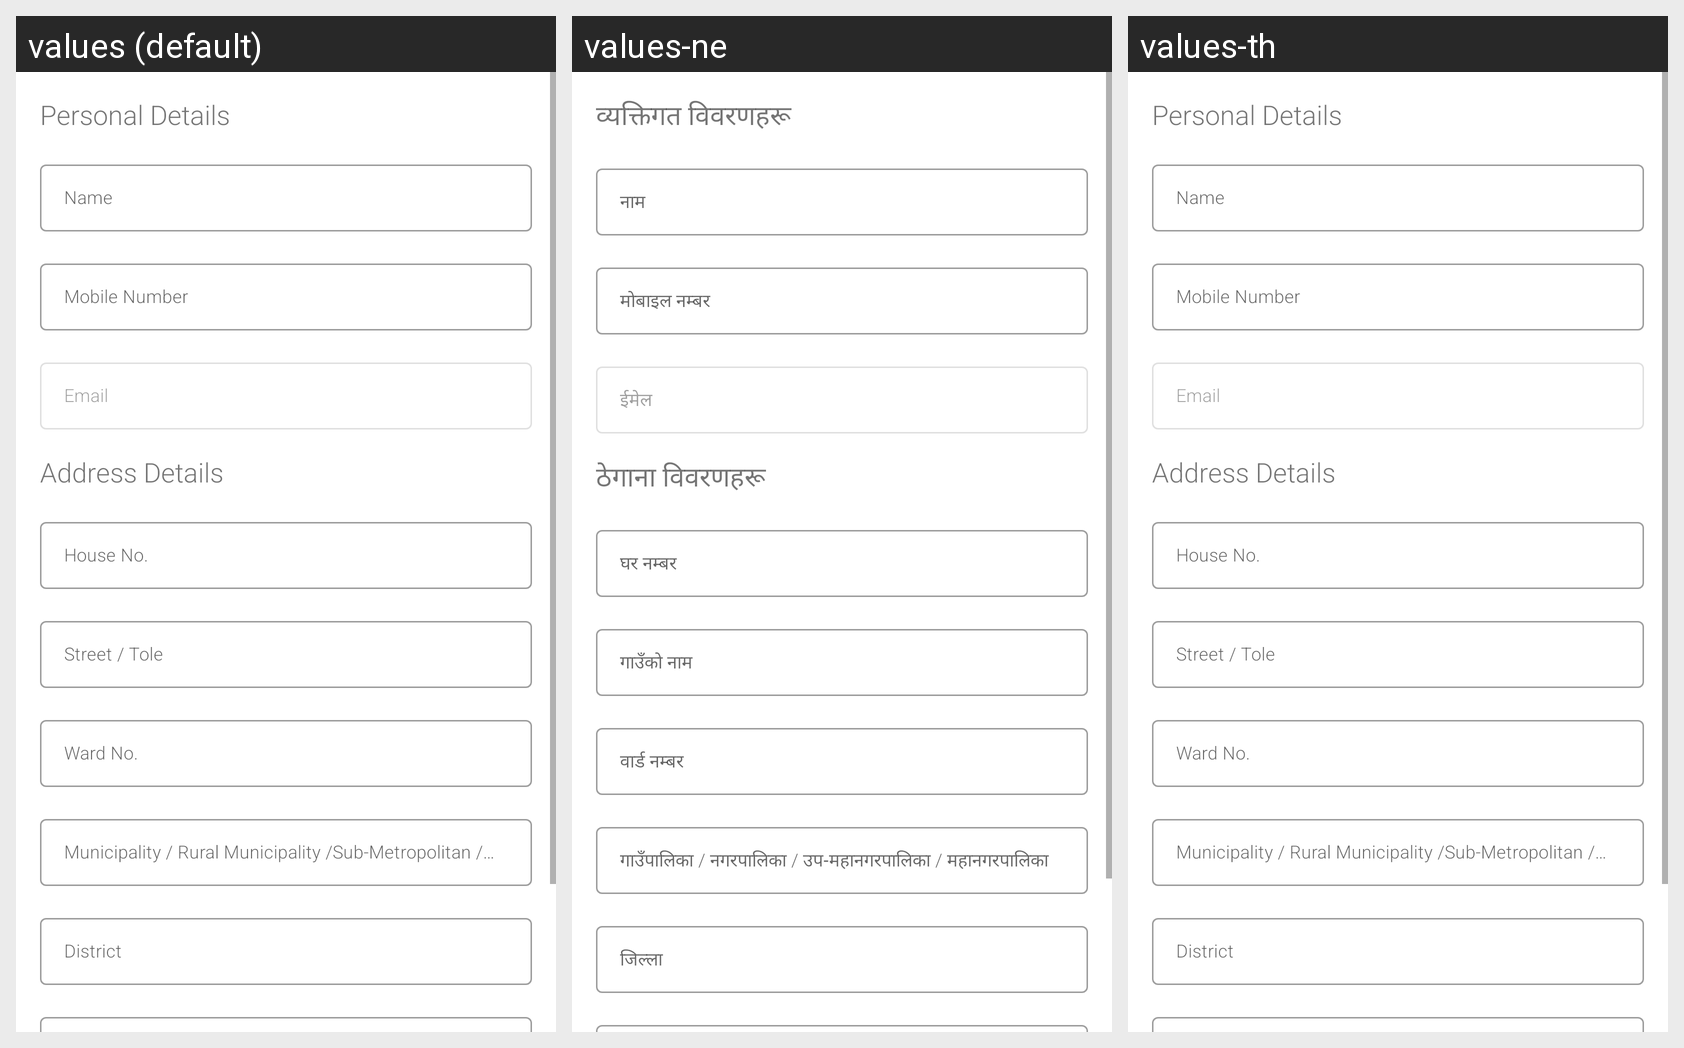

The Android screen above is rendered under several locales of the same app. Produce the string resources it draws, with the default and per-locale values.
Android screen res/layout/fragment_address.xml rendered under 3 locales, left to right: values (default), values-ne, values-th. Device: Nexus 5 (rendered at 1080×1920; each locale shown at half size, 540×960, under a caption strip naming it); theme Theme.MeatProcessing.
Strings drawn on this screen, with the default value and each locale's value (text and hints the layout hard-codes, and strings that could not be matched under every locale, appear in the picture but are not listed):

personal_details
  values: Personal Details
  values-ne: व्यक्तिगत विवरणहरू
  values-th: Personal Details

name
  values: Name
  values-ne: नाम
  values-th: Name

mobile_number
  values: Mobile Number
  values-ne: मोबाइल नम्बर
  values-th: Mobile Number

email
  values: Email
  values-ne: ईमेल
  values-th: Email

address_details
  values: Address Details
  values-ne: ठेगाना विवरणहरू
  values-th: Address Details

house_no
  values: House No.
  values-ne: घर नम्बर
  values-th: House No.

street_tole_name
  values: Street / Tole
  values-ne: गाउँको नाम
  values-th: Street / Tole

ward_no
  values: Ward No.
  values-ne: वार्ड नम्बर
  values-th: Ward No.

municipality_name
  values: Municipality / Rural Municipality /Sub-Metropolitan / Metropolitan
  values-ne: गाउँपालिका / नगरपालिका / उप-महानगरपालिका / महानगरपालिका
  values-th: Municipality / Rural Municipality /Sub-Metropolitan / Metropolitan

district
  values: District
  values-ne: जिल्ला
  values-th: District
